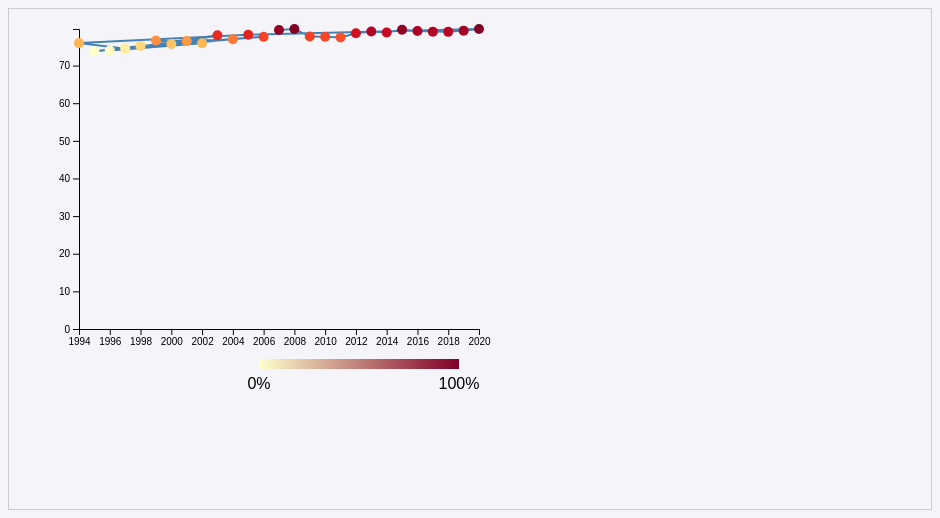
D3 v7 page, settled after 360 driven frames (6 s of simulated time); the page loaded 1 data file(s).


// ── time2.js
// Set dimensions and margins
const timeMargin = { top: 20, right: 30, bottom: 50, left: 70 };
let timeWidth = 500 - timeMargin.left - timeMargin.right;
const timeHeight = 370 - timeMargin.top - timeMargin.bottom;

// Create SVG container
const timeSvgTimeline = d3.select("#timeline")
  .attr("width", timeWidth + timeMargin.left + timeMargin.right)
  .attr("height", timeHeight + timeMargin.top + timeMargin.bottom)
  .append("g")
  .attr("transform", `translate(${timeMargin.left}, ${timeMargin.top})`);

// Tooltip
const timeTooltip = d3.select("#tooltip");

// Scales
const timeX = d3.scaleLinear().range([0, timeWidth]);
const timeY = d3.scaleLinear().range([timeHeight, 0]);

// Line generator
const timeLine = d3.line()
  .x(d => timeX(d.year))
  .y(d => timeY(d.value));

// Zoom behavior
const timeZoom = d3.zoom()
  .scaleExtent([1, 8]) // Set zoom limits
  .on("zoom", event => {
    timeSvgTimeline.selectAll(".x-axis").call(d3.axisBottom(timeX).scale(event.transform.rescaleX(timeX))); // Update X-axis
    timeSvgTimeline.selectAll(".line").attr("transform", event.transform); // Zoom lines
    timeSvgTimeline.selectAll(".circle").attr("transform", event.transform); // Zoom points
  });

// Add zoom functionality to the SVG
timeSvgTimeline.call(timeZoom);

// Load data
d3.csv("tb_preprocessfile_2.csv").then(data => {
  // Parse and clean data
  data.forEach(d => {
    d.year = +d.year;
    d["c.new.tsr"] = +d["c.new.tsr"];
    d["new.sp.cur"] = +d["new.sp.cur"];
    d["new.sp.died"] = +d["new.sp.died"];
  });

  // Extract unique countries
  const timeCountries = [...new Set(data.map(d => d.country))].sort();

  // Populate country filter
  d3.select("#countryFilter")
    .selectAll("option")
    .data(["All Countries", ...timeCountries])
    .enter()
    .append("option")
    .text(d => d)
    .attr("value", d => d);

  // Initialize chart with default settings
  updateChart("All Countries", "c.new.tsr");

  // Update chart when filters change
  d3.select("#countryFilter").on("change", function () {
    const country = this.value;
    const metric = d3.select("#metricFilter").property("value");
    updateChart(country, metric);
  });

  d3.select("#metricFilter").on("change", function () {
    const metric = this.value;
    const country = d3.select("#countryFilter").property("value");
    updateChart(country, metric);
  });

  // Function to update the chart
  function updateChart(country, metric) {
    // Filter data
    const timeFilteredData = country === "All Countries"
      ? data
      : data.filter(d => d.country === country);

    // Group data by year and calculate the average metric
    const timeGroupedData = d3.rollup(
      timeFilteredData,
      v => d3.mean(v, d => d[metric]),
      d => d.year
    );

    // Convert grouped data to array
    const timeProcessedData = Array.from(timeGroupedData, ([year, value]) => ({ year, value }));

    // Update scales
    timeX.domain(d3.extent(timeProcessedData, d => d.year));
    timeY.domain([0, d3.max(timeProcessedData, d => d.value)]);

    // Color scale for the points (from light to dark based on value)
    const timeColorScale = d3.scaleSequential(d3.interpolateYlOrRd)
      .domain([d3.min(timeProcessedData, d => d.value), d3.max(timeProcessedData, d => d.value)]);

    // Draw axes
    timeSvgTimeline.selectAll(".x-axis").remove();
    timeSvgTimeline.selectAll(".y-axis").remove();

    timeSvgTimeline.append("g")
      .attr("class", "x-axis")
      .attr("transform", `translate(0, ${timeHeight})`)
      .call(d3.axisBottom(timeX).ticks(10).tickFormat(d3.format("d")));

    timeSvgTimeline.append("g")
      .attr("class", "y-axis")
      .call(d3.axisLeft(timeY));

    // Bind data and update line
    const timePath = timeSvgTimeline.selectAll(".line").data([timeProcessedData]);

    timePath.enter()
      .append("path")
      .attr("class", "line")
      .merge(timePath)
      .transition()
      .duration(1000)
      .attr("d", timeLine)
      .attr("fill", "none")
      .attr("stroke", "steelblue")
      .attr("stroke-width", 2);

    timePath.exit().remove();

    // Bind data and update points
    const timePoints = timeSvgTimeline.selectAll(".circle").data(timeProcessedData);

    timePoints.enter()
      .append("circle")
      .attr("class", "circle")
      .merge(timePoints)
      .transition()
      .duration(1000)
      .attr("cx", d => timeX(d.year))
      .attr("cy", d => timeY(d.value))
      .attr("r", 5)
      .attr("fill", d => timeColorScale(d.value)); // Apply color scale

    timePoints.exit().remove();

    // Tooltip interaction
    timeSvgTimeline.selectAll(".circle")
      .on("mouseover", (event, d) => {
        timeTooltip.style("display", "block")
          .html(`
            <strong>Year:</strong> ${d.year}<br>
            <strong>Value:</strong> ${d.value.toFixed(2)}
          `);
      })
      .on("mousemove", event => {
        timeTooltip.style("top", `${event.pageY + 10}px`)
          .style("left", `${event.pageX + 10}px`);
      })
      .on("mouseout", () => {
        timeTooltip.style("display", "none");
      })
      .on("click", (event, d) => zoomToPoint(d)); // Click to zoom interaction

    // Zoom to specific point when clicked
    function zoomToPoint(d) {
      const timeXScale = d3.scaleLinear().range([0, timeWidth]).domain([d.year - 1, d.year + 1]); // Zoom around the clicked year
      const timeYScale = d3.scaleLinear().range([timeHeight, 0]).domain([d.value * 0.9, d.value * 1.1]); // Zoom around the clicked value

      timeSvgTimeline.transition().duration(750).call(
        timeZoom.transform,
        d3.zoomIdentity
          .scale(3) // Set zoom level
          .translate(-timeX(d.year) + timeWidth / 2, -timeY(d.value) + timeHeight / 2) // Center on the clicked point
      );
    }

    // Add legend for color scale
    const time2Width = 200;
    const time2Height = 10;

    const timeLegend = timeSvgTimeline.append("g")
      .attr("transform", `translate(${timeWidth - time2Width - 20}, ${timeHeight + 30})`); // Move the legend down

    const timeLegendScale = d3.scaleLinear()
      .domain([d3.min(timeProcessedData, d => d.value), d3.max(timeProcessedData, d => d.value)])
      .range([0, time2Width]);

    timeLegend.append("rect")
      .attr("width", time2Width)
      .attr("height", time2Height)
      .attr("fill", "url(#gradient)");

    // Add color stops to the gradient
    timeLegend.selectAll("rect")
      .data(timeLegendScale.ticks(5))
      .enter()
      .append("rect")
      .attr("x", d => timeLegendScale(d))
      .attr("width", timeLegendScale(timeLegendScale.ticks(5)[0]) - timeLegendScale(timeLegendScale.ticks(5)[4]))
      .attr("height", time2Height)
      .attr("fill", d => timeColorScale(d));

    // Define a gradient
    timeSvgTimeline.append("defs")
      .append("linearGradient")
      .attr("id", "gradient")
      .attr("x1", "0%")
      .attr("x2", "100%")
      .attr("y1", "0%")
      .attr("y2", "0%")
      .selectAll("stop")
      .data(timeColorScale.range())
      .enter()
      .append("stop")
      .attr("offset", (d, i) => `${(i / (timeColorScale.range().length - 1)) * 100}%`)
      .attr("stop-color", d => d);

    // Add labels to the legend
    timeLegend.append("text")
      .attr("x", 0)
      .attr("y", time2Height + 20)
      .attr("text-anchor", "middle")
      .text("0%");

    timeLegend.append("text")
      .attr("x", time2Width)
      .attr("y", time2Height + 20)
      .attr("text-anchor", "middle")
      .text("100%");
  }
});


### data: tb_preprocessfile_2.csv
country, year, iso2, iso3, iso.numeric, g.whoregion, rep.meth, new.sp.coh, new.sp.cur, new.sp.cmplt, new.sp.died, new.sp.def, c.new.sp.neval, c.new.sp.tsr, c.tsr, c.ret.tsr, c.new.tsr
Aruba, 2007, AW, ABW, 533, AMR, 100.0, 1233, 721.0, 124.0, 60.0, 91.0, 50.0, 79.0, 79.0, 69.0, 81.0
Aruba, 2008, AW, ABW, 533, AMR, 100.0, 1233, 721.0, 124.0, 60.0, 91.0, 50.0, 79.0, 79.0, 69.0, 81.0
Aruba, 2009, AW, ABW, 533, AMR, 102.0, 6.0, 721.0, 124.0, 60.0, 91.0, 6.0, 0.0, 0.0, 69.0, 0.0
Aruba, 2010, AW, ABW, 533, AMR, 102.0, 1233, 721.0, 124.0, 60.0, 91.0, 50.0, 79.0, 79.0, 69.0, 81.0
Aruba, 2011, AW, ABW, 533, AMR, 102.0, 13.0, 12.0, 124.0, 60.0, 91.0, 0.0, 92.0, 92.0, 69.0, 93.0
Aruba, 2012, AW, ABW, 533, AMR, 100.0, 1233, 721.0, 124.0, 60.0, 91.0, 50.0, 79.0, 79.0, 69.0, 81.0
Aruba, 2013, AW, ABW, 533, AMR, 100.0, 1233, 721.0, 124.0, 60.0, 91.0, 50.0, 79.0, 79.0, 69.0, 81.0
Aruba, 2014, AW, ABW, 533, AMR, 100.0, 1233, 721.0, 124.0, 60.0, 91.0, 50.0, 79.0, 79.0, 69.0, 81.0
Aruba, 2015, AW, ABW, 533, AMR, 100.0, 1233, 721.0, 124.0, 60.0, 91.0, 50.0, 79.0, 79.0, 69.0, 81.0
Aruba, 2016, AW, ABW, 533, AMR, 100.0, 1233, 721.0, 124.0, 60.0, 91.0, 50.0, 79.0, 79.0, 69.0, 81.0
Aruba, 2017, AW, ABW, 533, AMR, 100.0, 1233, 721.0, 124.0, 60.0, 91.0, 50.0, 79.0, 79.0, 69.0, 81.0
Aruba, 2018, AW, ABW, 533, AMR, 100.0, 1233, 721.0, 124.0, 60.0, 91.0, 50.0, 79.0, 79.0, 69.0, 81.0
Aruba, 2019, AW, ABW, 533, AMR, 100.0, 1233, 721.0, 124.0, 60.0, 91.0, 50.0, 79.0, 79.0, 69.0, 81.0
Aruba, 2020, AW, ABW, 533, AMR, 100.0, 1233, 721.0, 124.0, 60.0, 91.0, 50.0, 79.0, 79.0, 69.0, 81.0
Aruba, 2005, AW, ABW, 533, AMR, 100.0, 1233, 721.0, 124.0, 60.0, 91.0, 50.0, 79.0, 79.0, 69.0, 81.0
Aruba, 1994, AW, ABW, 533, AMR, 100.0, 1233, 721.0, 124.0, 60.0, 91.0, 50.0, 79.0, 79.0, 69.0, 81.0
Aruba, 1997, AW, ABW, 533, AMR, 100.0, 1233, 721.0, 124.0, 60.0, 91.0, 50.0, 79.0, 79.0, 69.0, 81.0
Aruba, 2003, AW, ABW, 533, AMR, 100.0, 1233, 721.0, 124.0, 60.0, 91.0, 50.0, 79.0, 79.0, 69.0, 81.0
Aruba, 2000, AW, ABW, 533, AMR, 100.0, 1233, 721.0, 124.0, 60.0, 91.0, 50.0, 79.0, 79.0, 69.0, 81.0
Aruba, 2006, AW, ABW, 533, AMR, 100.0, 1233, 721.0, 124.0, 60.0, 91.0, 50.0, 79.0, 79.0, 69.0, 81.0
Aruba, 1998, AW, ABW, 533, AMR, 100.0, 1233, 721.0, 124.0, 60.0, 91.0, 50.0, 79.0, 79.0, 69.0, 81.0
Aruba, 1995, AW, ABW, 533, AMR, 100.0, 1233, 721.0, 124.0, 60.0, 91.0, 50.0, 79.0, 79.0, 69.0, 81.0
Aruba, 2004, AW, ABW, 533, AMR, 100.0, 1233, 721.0, 124.0, 60.0, 91.0, 50.0, 79.0, 79.0, 69.0, 81.0
Aruba, 2001, AW, ABW, 533, AMR, 100.0, 1233, 721.0, 124.0, 60.0, 91.0, 50.0, 79.0, 79.0, 69.0, 81.0
Aruba, 1996, AW, ABW, 533, AMR, 100.0, 1233, 721.0, 124.0, 60.0, 91.0, 50.0, 79.0, 79.0, 69.0, 81.0
Aruba, 2002, AW, ABW, 533, AMR, 100.0, 1233, 721.0, 124.0, 60.0, 91.0, 50.0, 79.0, 79.0, 69.0, 81.0
Aruba, 1999, AW, ABW, 533, AMR, 100.0, 1233, 721.0, 124.0, 60.0, 91.0, 50.0, 79.0, 79.0, 69.0, 81.0
Afghanistan, 1997, AF, AFG, 4, EMR, 100.0, 2001, 786.0, 108.0, 33.0, 164.0, 888.0, 45.0, 45.0, 69.0, 45.0
Afghanistan, 1998, AF, AFG, 4, EMR, 100.0, 2913, 772.0, 199.0, 48.0, 168.0, 1703, 33.0, 33.0, 78.0, 33.0
Afghanistan, 1999, AF, AFG, 4, EMR, 100.0, 2039, 1571, 189.0, 83.0, 113.0, 38.0, 86.0, 86.0, 84.0, 86.0
Afghanistan, 2000, AF, AFG, 4, EMR, 100.0, 3136, 2396, 283.0, 107.0, 198.0, 61.0, 85.0, 85.0, 78.0, 85.0
Afghanistan, 2001, AF, AFG, 4, EMR, 100.0, 6292, 3305, 2004, 238.0, 439.0, 200.0, 84.0, 84.0, 69.0, 84.0
Afghanistan, 2002, AF, AFG, 4, EMR, 100.0, 7780, 4668, 2090, 308.0, 368.0, 205.0, 87.0, 87.0, 69.0, 87.0
Afghanistan, 2003, AF, AFG, 4, EMR, 100.0, 6793, 5505, 340.0, 229.0, 349.0, 253.0, 86.0, 86.0, 69.0, 86.0
Afghanistan, 2004, AF, AFG, 4, EMR, 100.0, 9976, 7846, 1034, 303.0, 272.0, 342.0, 89.0, 89.0, 69.0, 89.0
Afghanistan, 2005, AF, AFG, 4, EMR, 100.0, 10013, 8295, 687.0, 215.0, 215.0, 464.0, 90.0, 90.0, 89.0, 90.0
Afghanistan, 2006, AF, AFG, 4, EMR, 100.0, 12468, 9921, 608.0, 257.0, 265.0, 1274, 84.0, 84.0, 79.0, 84.0
Afghanistan, 2007, AF, AFG, 4, EMR, 100.0, 13213, 10859, 663.0, 260.0, 254.0, 997.0, 87.0, 87.0, 83.0, 87.0
Afghanistan, 2008, AF, AFG, 4, EMR, 100.0, 13136, 10936, 593.0, 267.0, 277.0, 924.0, 88.0, 88.0, 69.0, 88.0
Afghanistan, 2009, AF, AFG, 4, EMR, 100.0, 12497, 10323, 483.0, 247.0, 263.0, 1069, 86.0, 86.0, 69.0, 86.0
Afghanistan, 2010, AF, AFG, 4, EMR, 100.0, 12947, 11175, 446.0, 254.0, 241.0, 712.0, 90.0, 90.0, 79.0, 86.0
Afghanistan, 2011, AF, AFG, 4, EMR, 100.0, 13789, 12067, 534.0, 217.0, 225.0, 644.0, 91.0, 91.0, 77.0, 88.0
Afghanistan, 2012, AF, AFG, 4, EMR, 100.0, 1233, 721.0, 124.0, 60.0, 91.0, 50.0, 79.0, 79.0, 65.0, 88.0
Afghanistan, 2013, AF, AFG, 4, EMR, 100.0, 1233, 721.0, 124.0, 60.0, 91.0, 50.0, 79.0, 79.0, 74.0, 88.0
Afghanistan, 2014, AF, AFG, 4, EMR, 100.0, 1233, 721.0, 124.0, 60.0, 91.0, 50.0, 79.0, 79.0, 80.0, 87.0
Afghanistan, 2015, AF, AFG, 4, EMR, 100.0, 1233, 721.0, 124.0, 60.0, 91.0, 50.0, 79.0, 79.0, 89.0, 88.0
Afghanistan, 2016, AF, AFG, 4, EMR, 100.0, 1233, 721.0, 124.0, 60.0, 91.0, 50.0, 79.0, 79.0, 90.0, 93.0
Afghanistan, 2017, AF, AFG, 4, EMR, 100.0, 1233, 721.0, 124.0, 60.0, 91.0, 50.0, 79.0, 79.0, 42.0, 91.0
Afghanistan, 2018, AF, AFG, 4, EMR, 100.0, 1233, 721.0, 124.0, 60.0, 91.0, 50.0, 79.0, 79.0, 33.0, 91.0
Afghanistan, 2019, AF, AFG, 4, EMR, 100.0, 1233, 721.0, 124.0, 60.0, 91.0, 50.0, 79.0, 79.0, 69.0, 91.0
Afghanistan, 2020, AF, AFG, 4, EMR, 100.0, 1233, 721.0, 124.0, 60.0, 91.0, 50.0, 79.0, 79.0, 69.0, 95.0
Afghanistan, 1995, AF, AFG, 4, EMR, 100.0, 1233, 721.0, 124.0, 60.0, 91.0, 50.0, 79.0, 79.0, 69.0, 81.0
Afghanistan, 1996, AF, AFG, 4, EMR, 100.0, 1233, 721.0, 124.0, 60.0, 91.0, 50.0, 79.0, 79.0, 69.0, 81.0
Afghanistan, 1994, AF, AFG, 4, EMR, 100.0, 1233, 721.0, 124.0, 60.0, 91.0, 50.0, 79.0, 79.0, 69.0, 81.0
Angola, 1997, AO, AGO, 24, AFR, 100.0, 8246, 804.0, 394.0, 97.0, 492.0, 6410, 15.0, 15.0, 10.0, 15.0
Angola, 1998, AO, AGO, 24, AFR, 100.0, 2626, 1075, 717.0, 112.0, 626.0, 26.0, 68.0, 68.0, 69.0, 68.0
Angola, 2000, AO, AGO, 24, AFR, 100.0, 6392, 4329, 124.0, 185.0, 1662, 117.0, 68.0, 68.0, 69.0, 68.0
Angola, 2001, AO, AGO, 24, AFR, 100.0, 1310, 643.0, 243.0, 28.0, 40.0, 34.0, 68.0, 68.0, 69.0, 68.0
… [head cut at 6 KiB]